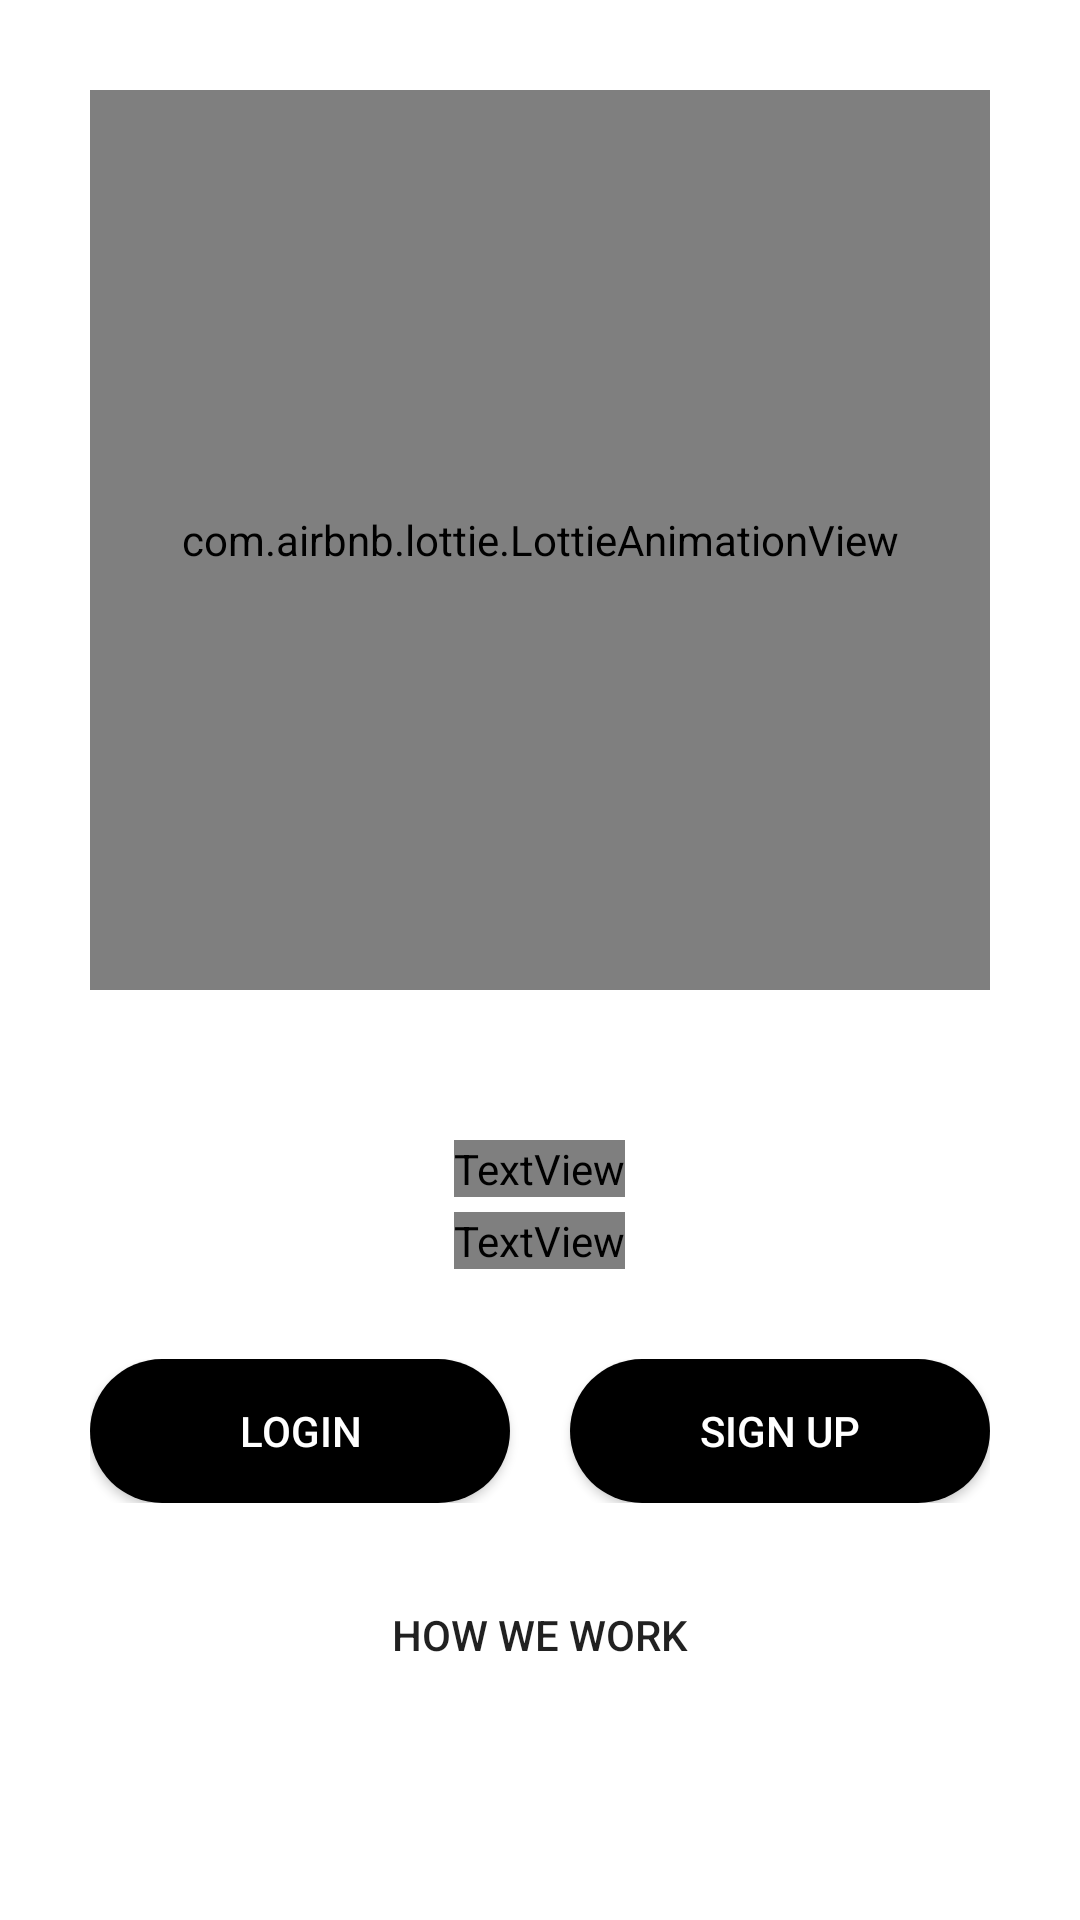

The Android layout XML behind this screen, and the referenced resources:
<!-- AndroidManifest.xml: application theme Theme.CityGuide -->
<!-- res/layout/activity_retailer_start_up_screen.xml -->
<?xml version="1.0" encoding="utf-8"?>
<ScrollView xmlns:android="http://schemas.android.com/apk/res/android"
    xmlns:app="http://schemas.android.com/apk/res-auto"
    xmlns:tools="http://schemas.android.com/tools"
    android:layout_width="match_parent"
    android:layout_height="match_parent"
    android:background="@color/white"
    android:padding="30dp"
    tools:context=".Common.LoginSignup.RetailerStartUpScreen">

    <LinearLayout
        android:layout_width="match_parent"
        android:layout_height="wrap_content"
        android:orientation="vertical">






        <com.airbnb.lottie.LottieAnimationView
            android:layout_width="match_parent"
            android:layout_height="300dp"
            app:lottie_rawRes="@raw/registered"
            app:lottie_autoPlay="true"
            app:lottie_loop="true"/>

        <TextView
            android:layout_width="wrap_content"
            android:layout_height="wrap_content"
            android:layout_gravity="center"
            android:layout_marginTop="50dp"
            android:fontFamily="@font/muli_black"
            android:text="Get Started\nNow"
            android:textAlignment="center"
            android:textAllCaps="true"
            android:textColor="@color/black"
            android:textSize="36sp" />

        <TextView
            android:layout_width="wrap_content"
            android:layout_height="wrap_content"
            android:layout_gravity="center"
            android:layout_marginTop="5dp"
            android:fontFamily="@font/muli"
            android:text="@string/retailer_tag_line"
            android:textAlignment="center"
            android:textColor="@color/black" />

        <LinearLayout
            android:layout_width="match_parent"
            android:layout_height="wrap_content"
            android:layout_marginTop="30dp">

            <Button
                android:id="@+id/login_btn"
                android:layout_width="0dp"
                android:layout_height="wrap_content"
                android:layout_marginRight="10dp"
                android:onClick="callLoginScreen"
                android:layout_weight="1"
                android:textColor="@color/white"
                android:background="@drawable/btns"
                android:text="@string/login"
                android:transitionName="transition_login"/>

            <Button
                android:id="@+id/signup_btn"
                android:layout_width="0dp"
                android:layout_height="wrap_content"
                android:layout_marginLeft="10dp"
                android:onClick="callSignUpScreen"
                android:layout_weight="1"
                android:textColor="@color/white"
                android:background="@drawable/btns"
                android:text="@string/sign_up" />

        </LinearLayout>

        <Button
            android:layout_width="match_parent"
            android:layout_height="wrap_content"
            android:text="HOW WE WORK"
            android:background="#00000000"
            android:layout_weight="1"
            android:layout_marginTop="20dp"/>

    </LinearLayout>

</ScrollView>
<!-- resources referenced by this layout -->
<resources>
  <color name="black">#FF000000</color>
  <color name="white">#FFFFFFFF</color>
  <!-- drawable btns (drawable) -->
  <?xml version="1.0" encoding="utf-8"?>
  <shape xmlns:android="http://schemas.android.com/apk/res/android"
      android:shape="rectangle">
      <corners
          android:radius="50dp"/>
      
      
      
      
      
      <solid
          android:color="@color/black" />
  </shape>
  <string name="login">Login</string>
  <string name="retailer_tag_line">We will help you to grow your business using online services!</string>
  <string name="sign_up">Sign Up</string>
  <style name="Theme.CityGuide" parent="Theme.MaterialComponents.Light.NoActionBar.Bridge">
          <item name="android:windowDisablePreview">true</item>
          
          <item name="colorPrimary">@color/colorPrimary</item>
          <item name="colorPrimaryVariant">@color/colorPrimaryDark</item>
          <item name="colorOnPrimary">@color/colorAccent</item>
  
          
          <item name="colorSecondary">@color/teal_200</item>
          <item name="colorSecondaryVariant">@color/teal_700</item>
          <item name="colorOnSecondary">@color/black</item>
  
          
          <item name="android:statusBarColor">@color/white</item>
          <item name="android:windowLightStatusBar">true</item>
  
          
          <item name="android:colorEdgeEffect">#00FFFFFF</item>
      </style>
  <color name="colorPrimary">#ffe400</color>
  <color name="colorPrimaryDark">#ffa600</color>
  <color name="colorAccent">#272727</color>
  <color name="teal_200">#FF03DAC5</color>
  <color name="teal_700">#FF018786</color>
</resources>
